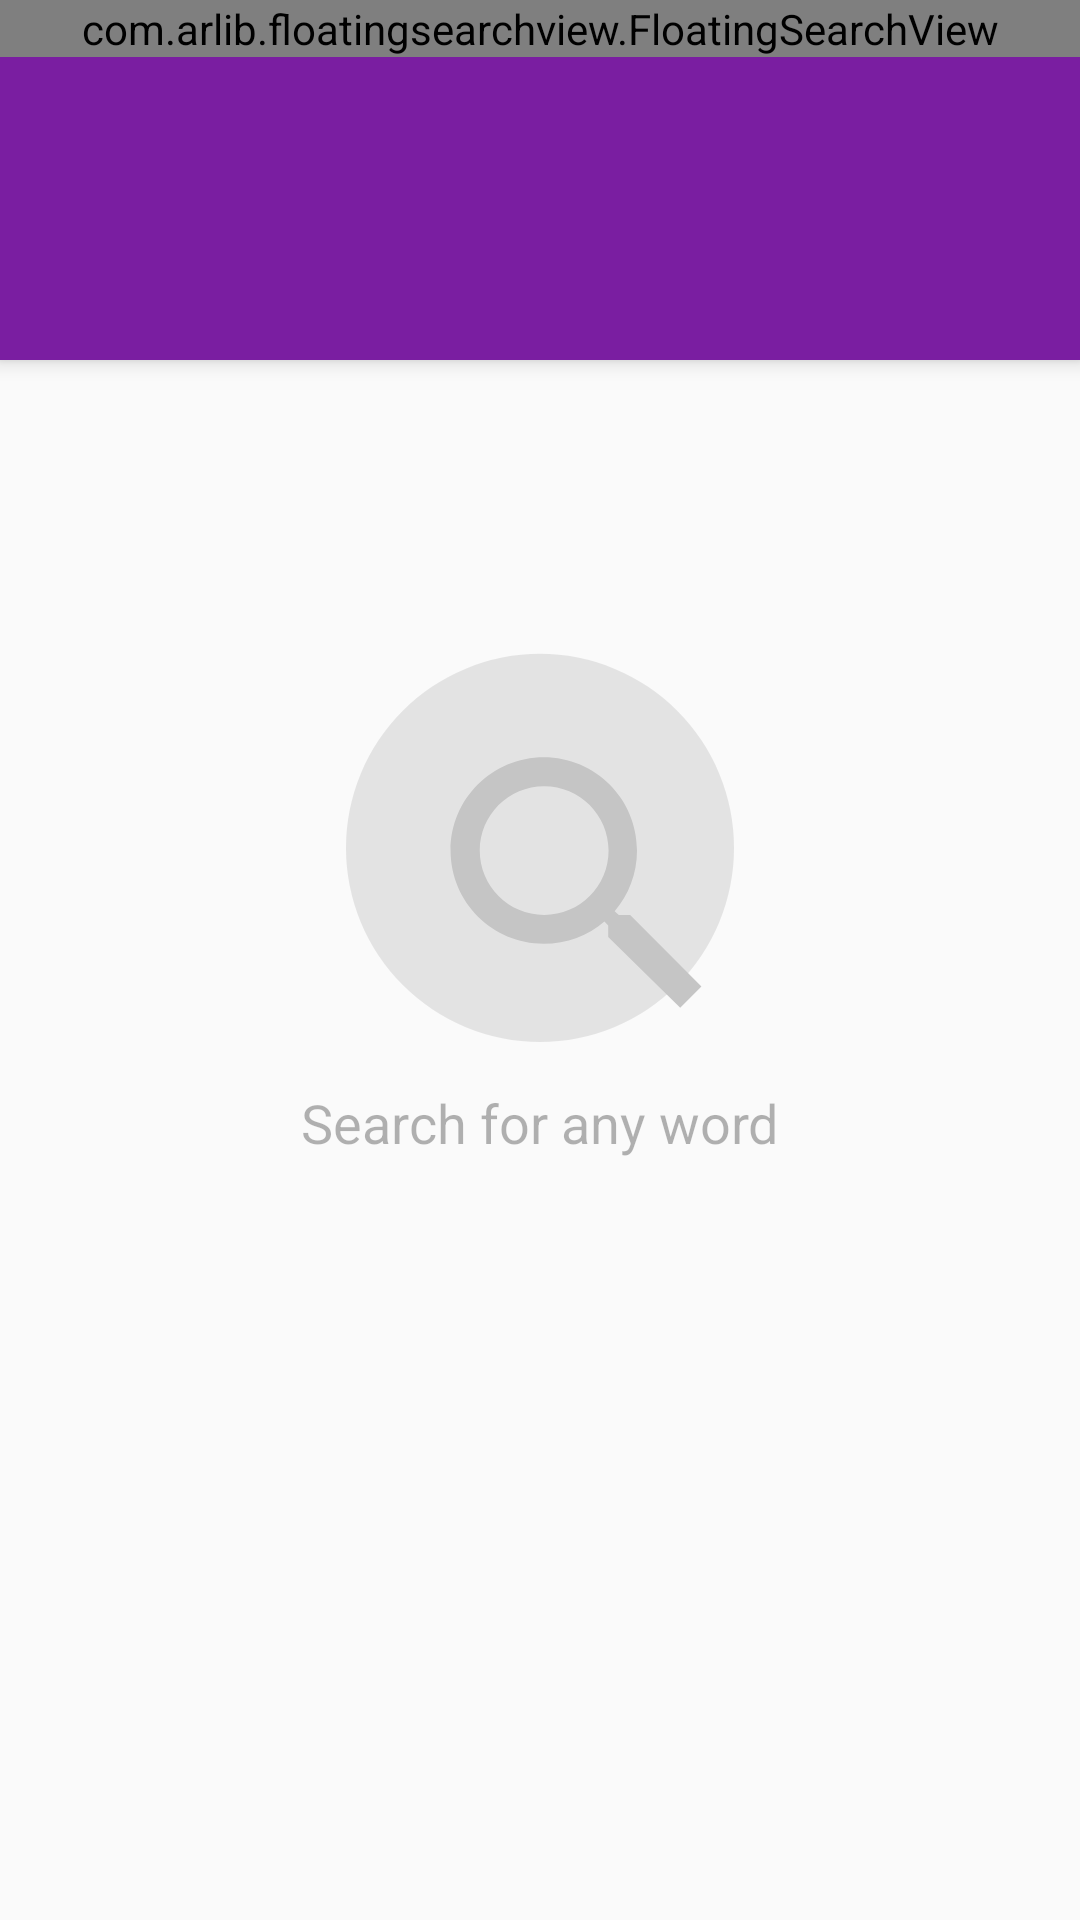

Write the Android layout XML for this screen, with the resource values it uses.
<!-- AndroidManifest.xml: application theme AppTheme -->
<!-- res/layout/activity_verse_search.xml -->
<?xml version="1.0" encoding="utf-8"?>
<RelativeLayout xmlns:android="http://schemas.android.com/apk/res/android"
    xmlns:app="http://schemas.android.com/apk/res-auto"
    xmlns:tools="http://schemas.android.com/tools"
    android:layout_width="match_parent"
    android:layout_height="match_parent"
    android:orientation="vertical"
    tools:context="tz.co.wadau.bibleinafrikaans.VerseSearchActivity">

    <androidx.coordinatorlayout.widget.CoordinatorLayout
        android:layout_width="match_parent"
        android:layout_height="match_parent">

        <LinearLayout
            android:layout_width="match_parent"
            android:layout_height="match_parent"
            android:orientation="vertical">

            <com.google.android.material.appbar.AppBarLayout
                android:id="@+id/appbar"
                android:layout_width="match_parent"
                android:layout_height="wrap_content"
                android:elevation="4dp"
                android:theme="@style/ThemeOverlay.AppCompat.Dark.ActionBar">

                <View
                    android:layout_width="match_parent"
                    android:layout_height="64dp"
                    android:background="@color/colorPrimary" />

                <com.google.android.material.tabs.TabLayout
                    android:id="@+id/tab_layout_verses_search"
                    android:layout_width="match_parent"
                    android:layout_height="wrap_content"
                    android:layout_below="@+id/toolbar"
                    android:background="?attr/colorPrimary"
                    android:elevation="0dp"
                    android:minHeight="?attr/actionBarSize"
                    android:theme="@style/ThemeOverlay.AppCompat.Dark.ActionBar"
                    app:tabIndicatorColor="@color/colorAccentSecondary" />
            </com.google.android.material.appbar.AppBarLayout>

            <LinearLayout
                android:id="@+id/empty_search_verse"
                android:layout_width="match_parent"
                android:layout_height="match_parent"
                android:orientation="vertical"
                android:gravity="center_horizontal">

                <androidx.appcompat.widget.AppCompatImageView
                    android:layout_marginTop="90dp"
                    android:layout_width="144dp"
                    android:layout_height="144dp"
                    app:srcCompat="@drawable/ic_empty_verse_search" />

                <TextView
                    android:layout_width="wrap_content"
                    android:layout_height="wrap_content"
                    android:layout_marginTop="8dp"
                    android:text="@string/search_any_word"
                    android:textColor="@color/textColorNoNotes"
                    android:textSize="18sp"/>
            </LinearLayout>

            <androidx.viewpager.widget.ViewPager
                android:id="@+id/verse_search_results"
                android:layout_width="match_parent"
                android:layout_height="wrap_content" />
        </LinearLayout>


    </androidx.coordinatorlayout.widget.CoordinatorLayout>

    <com.arlib.floatingsearchview.FloatingSearchView
        android:id="@+id/verse_search"
        android:layout_width="match_parent"
        android:layout_height="wrap_content"
        app:floatingSearch_close_search_on_keyboard_dismiss="false"
        app:floatingSearch_dimBackground="true"
        app:floatingSearch_dismissOnOutsideTouch="true"
        app:floatingSearch_leftActionMode="showSearch"
        app:floatingSearch_searchBarMarginLeft="@dimen/search_view_inset"
        app:floatingSearch_searchBarMarginRight="@dimen/search_view_inset"
        app:floatingSearch_searchBarMarginTop="@dimen/search_view_inset"
        app:floatingSearch_searchHint="@string/verse_search_hint"
        app:floatingSearch_showSearchKey="true"
        app:floatingSearch_showVoiceInput="true"
        app:floatingSearch_suggestionsListAnimDuration="250"
        app:floatingSearch_voiceRecHint="Say something"
        android:layout_alignParentTop="true"
        android:layout_alignParentStart="true" />
</RelativeLayout>
<!-- resources referenced by this layout -->
<resources>
  <color name="colorAccentSecondary">#68EFAD</color>
  <color name="colorPrimary">#7A1EA1</color>
  <color name="textColorNoNotes">#4C000000</color>
  <dimen name="search_view_inset">5dp</dimen>
  <!-- drawable ic_empty_verse_search (drawable) -->
  <vector android:alpha="0.21" android:height="24dp"
      android:viewportHeight="114.0" android:viewportWidth="114.0"
      android:width="24dp" xmlns:android="http://schemas.android.com/apk/res/android">
      <path android:fillColor="#919191" android:pathData="M57,57.5m-51.2,0a51.2,51.2 0,1 1,102.4 0a51.2,51.2 0,1 1,-102.4 0"/>
      <path android:fillColor="#000000" android:pathData="M80.8,75.2h-3l-1.1,-1c3.7,-4.3 5.9,-9.9 5.9,-16c0,-13.6 -11,-24.6 -24.6,-24.6s-24.6,11 -24.6,24.6s11,24.6 24.6,24.6c6.1,0 11.7,-2.2 16,-5.9l1,1.1v3L94,99.7l5.6,-5.6L80.8,75.2zM58.1,75.2c-9.4,0 -17,-7.6 -17,-17s7.6,-17 17,-17s17,7.6 17,17S67.5,75.2 58.1,75.2z"/>
  </vector>
  <string name="search_any_word">Search for any word</string>
  <string name="verse_search_hint">Search \u0022in the beginning\u0022</string>
  <style name="AppTheme" parent="Theme.AppCompat.Light.NoActionBar">
          
          <item name="colorPrimary">@color/colorPrimary</item>
          <item name="colorPrimaryDark">@color/colorPrimaryDark</item>
          <item name="colorAccent">@color/colorAccent</item>
          <item name="preferenceTheme">@style/PreferenceThemeOverlay.v14.Material</item>
          <item name="mWindowBackground">@color/colorWhite</item>
          <item name="bookIconTintColor">@color/colorIconTintColorDay</item>
          <item name="colorVerseEmptyState">@color/colorVerseEmptyStateLight</item>
          <item name="colorChapterSelectedBg">@color/colorListLighter</item>
          <item name="windowActionModeOverlay">true</item>
          <item name="android:actionModeBackground">@android:color/white</item>
          <item name="android:actionModeCloseDrawable">@drawable/ic_action_back</item>
      </style>
  <color name="colorPrimaryDark">#7A1EA1</color>
  <color name="colorAccent">#68EFAD</color>
  <color name="colorWhite">#FFFFFF</color>
  <color name="colorIconTintColorDay">#B3C0AC</color>
  <color name="colorVerseEmptyStateLight">#64000000</color>
  <color name="colorListLighter">#dfe4dc</color>
</resources>
